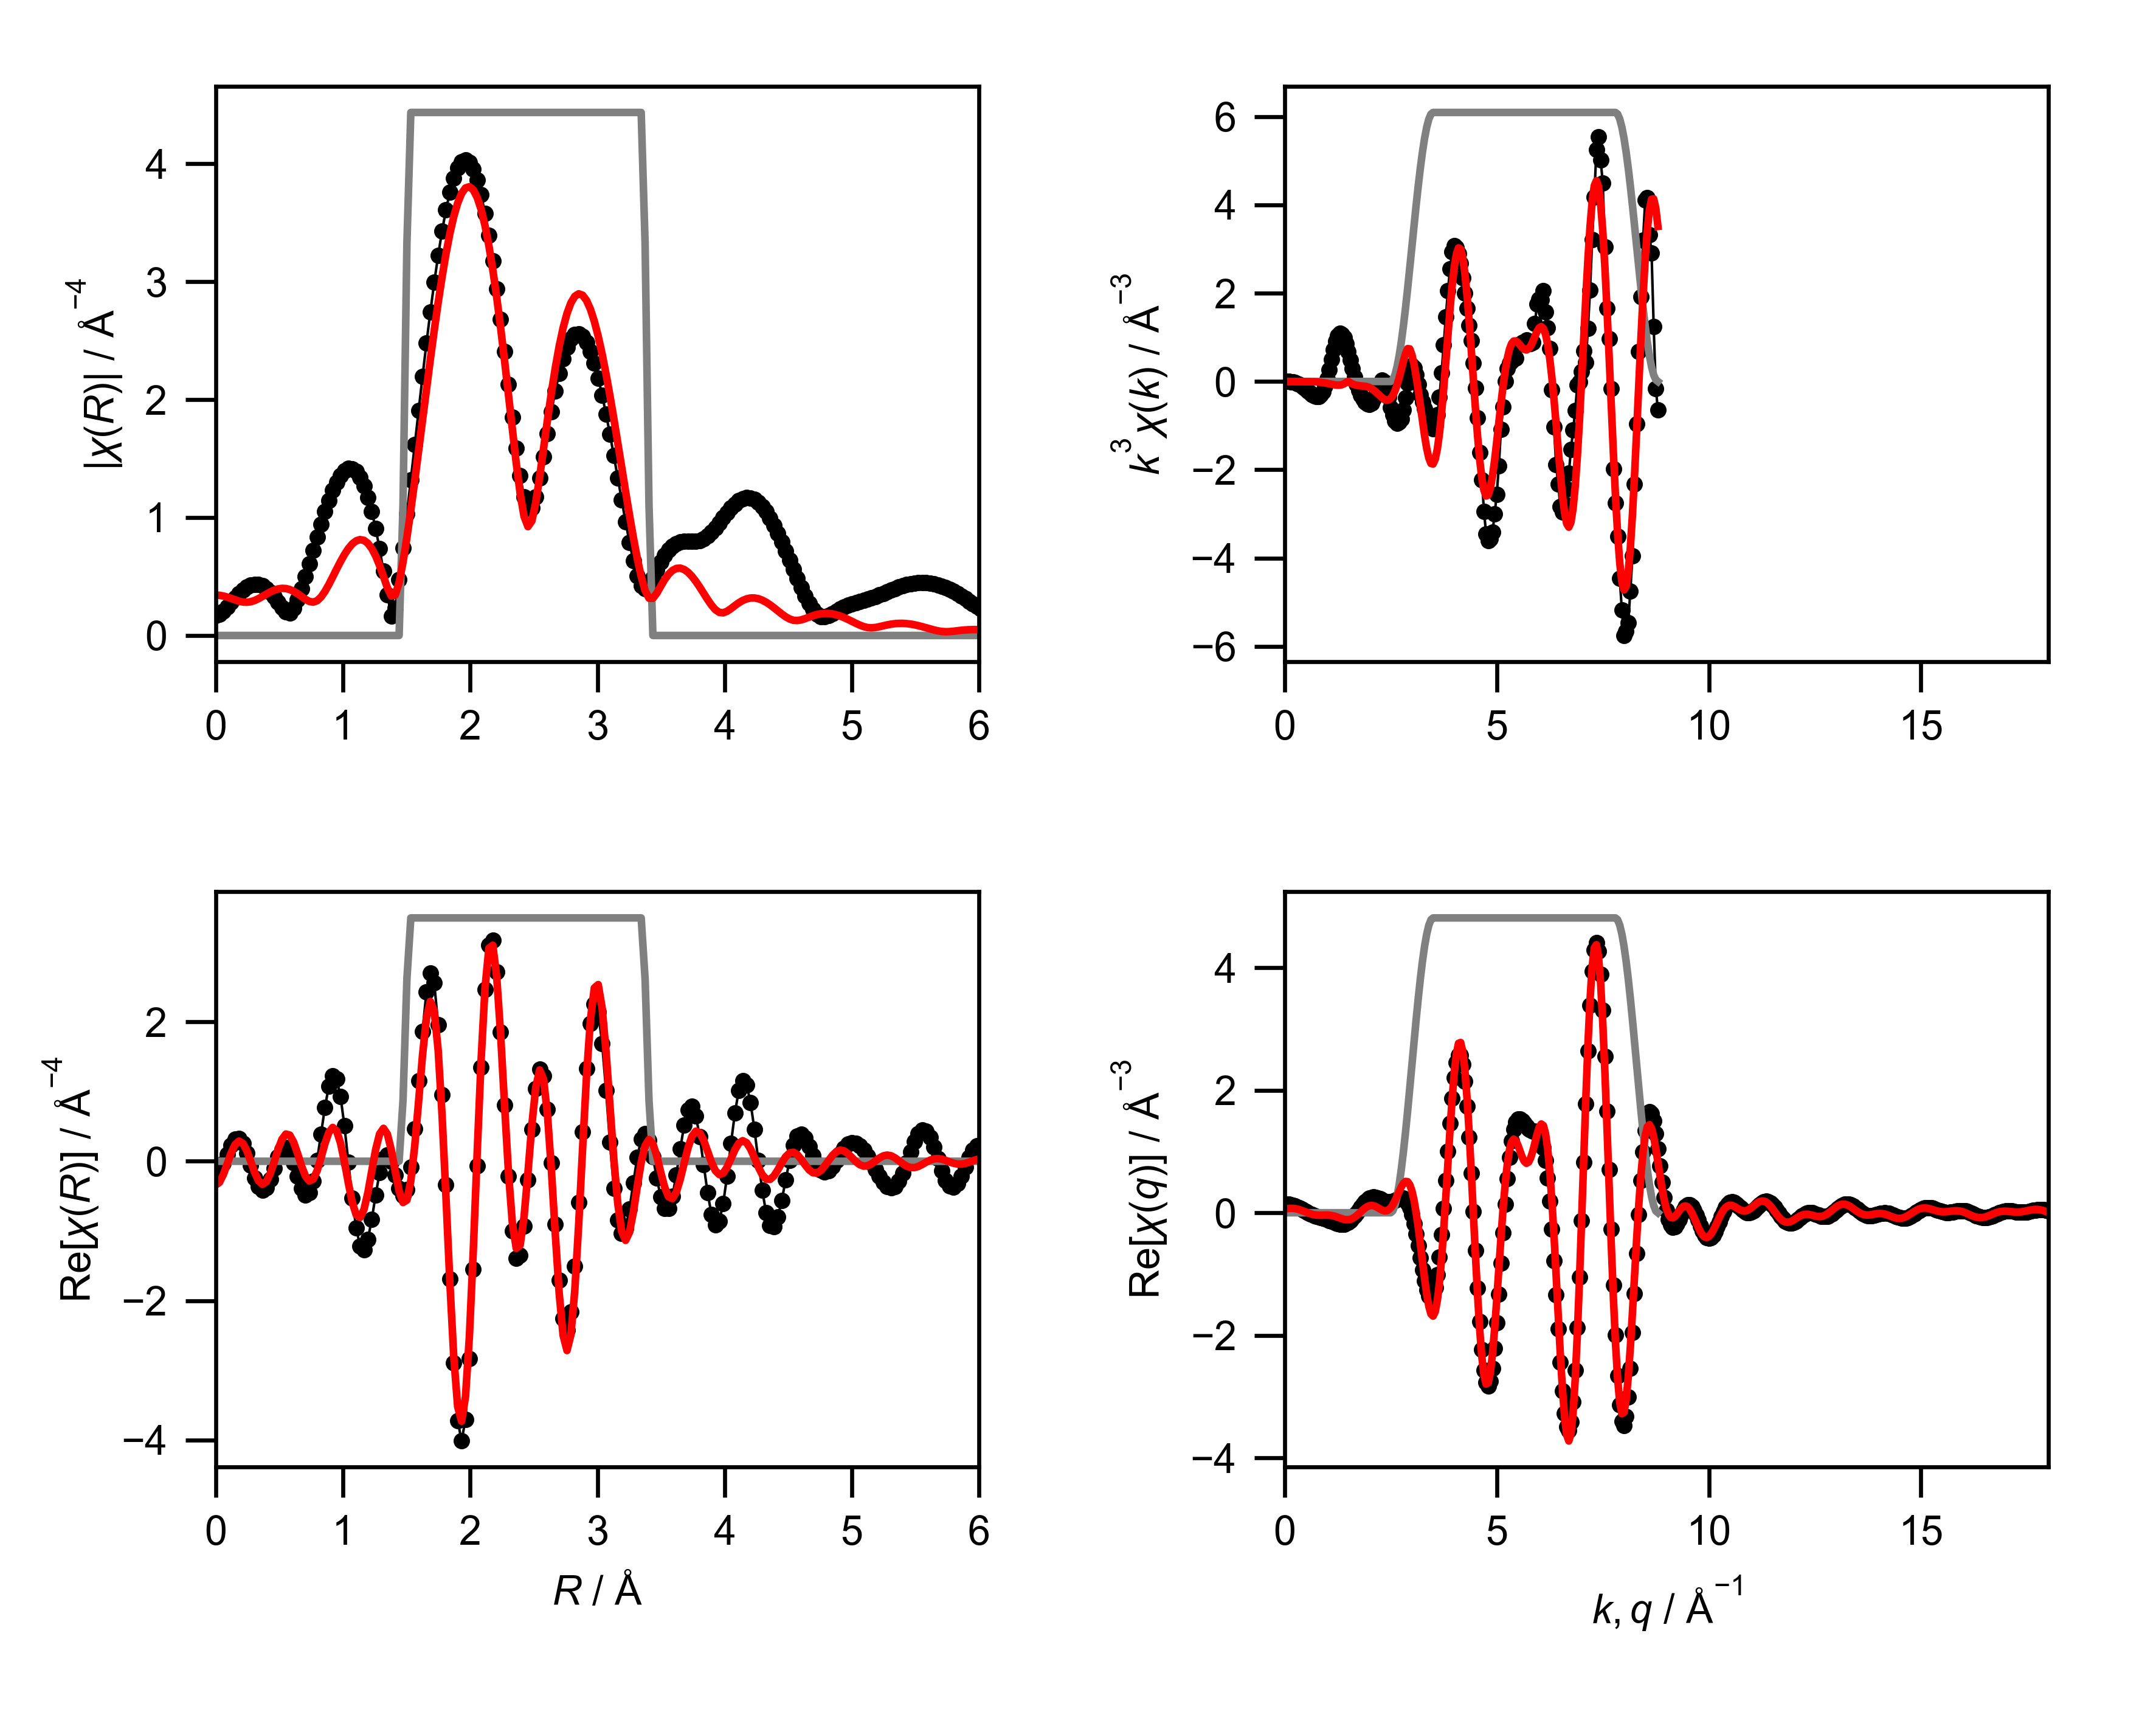

Values plotted in this chart, from the file beside it:
mea_k, mea_chik, mea_k3chik, mea_r, mea_chir_mag, mea_chir_re, mea_chir_im, mea_q, mea_chiq_mag, mea_chiq_re, mea_chiq_im, fit_k, fit_chik, fit_k3chik, fit_r, fit_chir_mag, fit_chir_re, fit_chir_im, fit_q, fit_chiq_mag, fit_chiq_re, fit_chiq_im, win_k, win_r
0.0, -2.149, -0.0, 0.0, 0.1694, -0.1694, 0.0, 0.0, 0.1385, 0.1364, -0.02439, 0.0, -0.0145, -0.0, 0.0, 0.3426, -0.3426, 0.0, 0.0, 0.06413, 0.06035, -0.02171, 0.0, 0.0
0.05, -2.081, -0.0002601, 0.03068, 0.1794, -0.1324, 0.121, 0.05, 0.1402, 0.1402, -0.0009914, 0.05, -0.01441, -1.8008846682251764e-06, 0.03068, 0.3405, -0.3017, 0.1579, 0.05, 0.06739, 0.06628, -0.0122, 0.0, 0.0
0.1, -2.011, -0.002011, 0.06136, 0.2057, -0.03199, 0.2032, 0.1, 0.1413, 0.1394, 0.02287, 0.1, -0.01432, -1.4316051084691619e-05, 0.06136, 0.3345, -0.1896, 0.2756, 0.1, 0.07042, 0.07041, -0.0008807, 0.0, 0.0
0.15, -1.939, -0.006544, 0.09204, 0.2415, 0.1029, 0.2185, 0.15, 0.1419, 0.1341, 0.04617, 0.15, -0.01418, -4.7849012878370125e-05, 0.09204, 0.3252, -0.03517, 0.3233, 0.15, 0.07312, 0.07216, 0.01179, 0.0, 0.0
0.2, -1.866, -0.01493, 0.1227, 0.2807, 0.2327, 0.157, 0.2, 0.1419, 0.1246, 0.06791, 0.2, -0.01401, -0.0001121, 0.1227, 0.3138, 0.1215, 0.2893, 0.2, 0.07541, 0.07108, 0.02518, 0.0, 0.0
0.25, -1.791, -0.02798, 0.1534, 0.3195, 0.318, 0.03062, 0.25, 0.1414, 0.1113, 0.0872, 0.25, -0.01385, -0.0002163, 0.1534, 0.3018, 0.2399, 0.183, 0.25, 0.07721, 0.06694, 0.03848, 0.0, 0.0
0.3, -1.714, -0.04629, 0.1841, 0.3551, 0.3303, -0.1304, 0.3, 0.1403, 0.09495, 0.1033, 0.3, -0.01372, -0.0003704, 0.1841, 0.2911, 0.2892, 0.03273, 0.3, 0.07847, 0.05977, 0.05084, 0.0, 0.0
0.35, -1.636, -0.07016, 0.2148, 0.3856, 0.2598, -0.285, 0.35, 0.1388, 0.07647, 0.1159, 0.35, -0.01367, -0.0005862, 0.2148, 0.2839, 0.2565, -0.1215, 0.35, 0.07911, 0.04987, 0.06142, 0.0, 0.0
0.4, -1.557, -0.09962, 0.2454, 0.4095, 0.1187, -0.392, 0.4, 0.1369, 0.05677, 0.1246, 0.4, -0.01376, -0.0008808, 0.2454, 0.2819, 0.1502, -0.2385, 0.4, 0.07911, 0.0378, 0.0695, 0.0, 0.0
0.45, -1.475, -0.1344, 0.2761, 0.4257, -0.06127, -0.4213, 0.45, 0.1346, 0.03677, 0.1295, 0.45, -0.01405, -0.00128, 0.2761, 0.2862, -0.00179, -0.2862, 0.45, 0.07843, 0.02434, 0.07456, 0.0, 0.0
0.5, -1.388, -0.1735, 0.3068, 0.4333, -0.2374, -0.3625, 0.5, 0.1321, 0.01729, 0.131, 0.5, -0.01459, -0.001824, 0.3068, 0.2967, -0.1593, -0.2503, 0.5, 0.07706, 0.01041, 0.07635, 0.0, 0.0
0.55, -1.292, -0.2149, 0.3375, 0.4315, -0.3665, -0.2277, 0.55, 0.1296, -0.0009923, 0.1295, 0.55, -0.01546, -0.002573, 0.3375, 0.3123, -0.2799, -0.1384, 0.55, 0.075, -0.003038, 0.07494, 0.0, 0.0
0.6, -1.189, -0.2568, 0.3682, 0.4199, -0.417, -0.04934, 0.6, 0.127, -0.01765, 0.1258, 0.6, -0.01672, -0.003612, 0.3682, 0.3309, -0.3302, 0.0221, 0.6, 0.07228, -0.0151, 0.07068, 0.0, 0.0
0.65, -1.079, -0.2962, 0.3988, 0.3984, -0.3772, 0.1282, 0.65, 0.1247, -0.0325, 0.1204, 0.65, -0.01842, -0.005059, 0.3988, 0.3505, -0.2943, 0.1904, 0.65, 0.06895, -0.02507, 0.06423, 0.0, 0.0
0.7, -0.9538, -0.3271, 0.4295, 0.3674, -0.2596, 0.26, 0.7, 0.1229, -0.0456, 0.1142, 0.7, -0.0206, -0.007065, 0.4295, 0.3688, -0.1785, 0.3228, 0.7, 0.06513, -0.03247, 0.05645, 0.0, 0.0
0.75, -0.8169, -0.3446, 0.4602, 0.3278, -0.09763, 0.313, 0.75, 0.1218, -0.05725, 0.1075, 0.75, -0.02325, -0.00981, 0.4602, 0.3841, -0.01002, 0.384, 0.75, 0.06095, -0.03719, 0.04829, 0.0, 0.0
0.8, -0.665, -0.3405, 0.4909, 0.2821, 0.06217, 0.2752, 0.8, 0.1217, -0.06793, 0.1009, 0.8, -0.02636, -0.0135, 0.4909, 0.3947, 0.1697, 0.3564, 0.8, 0.05667, -0.03942, 0.04072, 0.0, 0.0
0.85, -0.4976, -0.3056, 0.5216, 0.2354, 0.1727, 0.16, 0.85, 0.1227, -0.0782, 0.09449, 0.85, -0.02985, -0.01833, 0.5216, 0.3996, 0.3156, 0.2451, 0.85, 0.05263, -0.03972, 0.03453, 0.0, 0.0
0.9, -0.3198, -0.2331, 0.5522, 0.1991, 0.199, 0.003788, 0.9, 0.1249, -0.08864, 0.08806, 0.9, -0.03358, -0.02448, 0.5522, 0.3979, 0.3904, 0.07698, 0.9, 0.04931, -0.03891, 0.03029, 0.0, 0.0
0.95, -0.1325, -0.1136, 0.5829, 0.1928, 0.1292, -0.1431, 0.95, 0.1287, -0.09975, 0.08125, 0.95, -0.03736, -0.03203, 0.5829, 0.3895, 0.3748, -0.1058, 0.95, 0.04731, -0.03797, 0.02822, 0.0, 0.0
1.0, 0.05463, 0.05463, 0.6136, 0.23, -0.02144, -0.229, 1.0, 0.1338, -0.1118, 0.07343, 1.0, -0.04092, -0.04092, 0.6136, 0.3745, 0.2728, -0.2566, 1.0, 0.04725, -0.03795, 0.02814, 0.0, 0.0
1.05, 0.2315, 0.2679, 0.6443, 0.3022, -0.2119, -0.2155, 1.05, 0.1403, -0.1249, 0.06383, 1.05, -0.04394, -0.05087, 0.6443, 0.3542, 0.1112, -0.3363, 1.05, 0.04949, -0.03975, 0.02949, 0.0, 0.0
1.1, 0.3764, 0.501, 0.675, 0.395, -0.3849, -0.08866, 1.1, 0.148, -0.1387, 0.05162, 1.1, -0.04605, -0.06129, 0.675, 0.3305, -0.06659, -0.3237, 1.1, 0.05406, -0.04405, 0.03133, 0.0, 0.0
1.15, 0.4776, 0.7264, 0.7056, 0.4993, -0.4809, 0.1344, 1.15, 0.1568, -0.1526, 0.03603, 1.15, -0.04684, -0.07124, 0.7056, 0.307, -0.2118, -0.2222, 1.15, 0.0606, -0.05116, 0.03249, 0.0, 0.0
1.2, 0.5255, 0.9081, 0.7363, 0.6099, -0.4536, 0.4078, 1.2, 0.1664, -0.1656, 0.01646, 1.2, -0.04591, -0.07934, 0.7363, 0.2889, -0.2827, -0.05945, 1.2, 0.06866, -0.0609, 0.03171, 0.0, 0.0
1.25, 0.529, 1.033, 0.767, 0.7231, -0.2836, 0.6652, 1.25, 0.1767, -0.1765, -0.007376, 1.25, -0.04291, -0.08381, 0.767, 0.2829, -0.2566, 0.1191, 1.25, 0.07777, -0.07264, 0.02777, 0.0, 0.0
1.3, 0.4958, 1.089, 0.7977, 0.8359, 0.01435, 0.8358, 1.3, 0.1874, -0.184, -0.03539, 1.3, -0.03755, -0.0825, 0.7977, 0.2947, -0.1362, 0.2613, 1.3, 0.08751, -0.08526, 0.01969, 0.0, 0.0
1.35, 0.4341, 1.068, 0.8283, 0.9455, 0.3912, 0.8607, 1.35, 0.1983, -0.1867, -0.06704, 1.35, -0.02972, -0.07313, 0.8283, 0.3257, 0.04965, 0.3219, 1.35, 0.09755, -0.0973, 0.006908, 0.0, 0.0
1.4, 0.3613, 0.9914, 0.859, 1.049, 0.7732, 0.7094, 1.4, 0.2093, -0.1831, -0.1013, 1.4, -0.0195, -0.0535, 0.859, 0.3732, 0.2521, 0.2752, 1.4, 0.1076, -0.1071, -0.01062, 0.0, 0.0
1.45, 0.2796, 0.8524, 0.8897, 1.145, 1.077, 0.3886, 1.45, 0.22, -0.1723, -0.1368, 1.45, -0.007263, -0.02214, 0.8897, 0.4319, 0.4142, 0.1224, 1.45, 0.1174, -0.1128, -0.03233, 0.0, 0.0
1.5, 0.1999, 0.6746, 0.9204, 1.23, 1.228, -0.05552, 1.5, 0.2303, -0.1536, -0.1716, 1.5, 0.0005409, 0.001826, 0.9204, 0.4967, 0.4852, -0.1062, 1.5, 0.1266, -0.1131, -0.05703, 0.0, 0.0
1.55, 0.1303, 0.4854, 0.9511, 1.301, 1.181, -0.546, 1.55, 0.24, -0.1268, -0.2037, 1.55, -0.008141, -0.03031, 0.9511, 0.5632, 0.4346, -0.3582, 1.55, 0.1351, -0.1066, -0.08302, 0.0, 0.0
1.6, 0.07013, 0.2872, 0.9817, 1.358, 0.9284, -0.9906, 1.6, 0.2488, -0.09254, -0.231, 1.6, -0.01367, -0.056, 0.9817, 0.6275, 0.2605, -0.5708, 1.6, 0.1427, -0.09303, -0.1082, 0.0, 0.0
1.65, 0.02261, 0.1016, 1.012, 1.396, 0.5061, -1.301, 1.65, 0.2567, -0.05177, -0.2515, 1.65, -0.01662, -0.07465, 1.012, 0.6863, -0.007018, -0.6863, 1.65, 0.149, -0.07245, -0.1302, 0.0, 0.0
1.7, -0.01303, -0.064, 1.043, 1.416, -0.01236, -1.416, 1.7, 0.2635, -0.006226, -0.2634, 1.7, -0.01767, -0.08683, 1.043, 0.7368, -0.3127, -0.6671, 1.7, 0.1539, -0.04586, -0.147, 0.0, 0.0
1.75, -0.03721, -0.1994, 1.074, 1.414, -0.5324, -1.31, 1.75, 0.2689, 0.04192, -0.2656, 1.75, -0.01756, -0.09411, 1.074, 0.7762, -0.588, -0.5068, 1.75, 0.1572, -0.01498, -0.1565, 0.0, 0.0
1.8, -0.05345, -0.3117, 1.104, 1.39, -0.9584, -1.006, 1.8, 0.2728, 0.09017, -0.2575, 1.8, -0.01697, -0.09898, 1.104, 0.8023, -0.7678, -0.2329, 1.8, 0.1586, 0.01783, -0.1576, 0.0, 0.0
1.85, -0.06266, -0.3968, 1.135, 1.342, -1.216, -0.5685, 1.85, 0.2752, 0.1359, -0.2393, 1.85, -0.01633, -0.1034, 1.135, 0.813, -0.8071, 0.09771, 1.85, 0.158, 0.04983, -0.1499, 0.0, 0.0
1.9, -0.06847, -0.4696, 1.166, 1.27, -1.267, -0.08641, 1.9, 0.2758, 0.1766, -0.2118, 1.9, -0.01592, -0.1092, 1.166, 0.8064, -0.6933, 0.412, 1.9, 0.1551, 0.07819, -0.134, 0.0, 0.0
1.95, -0.06896, -0.5113, 1.197, 1.173, -1.121, 0.3436, 1.95, 0.2746, 0.21, -0.1769, 1.95, -0.01605, -0.119, 1.197, 0.7815, -0.4511, 0.6382, 1.95, 0.1497, 0.1003, -0.1112, 0.0, 0.0
2.0, -0.06419, -0.5135, 1.227, 1.051, -0.8318, 0.6421, 2.0, 0.2715, 0.2345, -0.1367, 2.0, -0.01698, -0.1358, 1.227, 0.7374, -0.1379, 0.7244, 2.0, 0.1418, 0.1141, -0.08407, 0.0, 0.0
2.05, -0.05717, -0.4925, 1.258, 0.9048, -0.4822, 0.7656, 2.05, 0.2665, 0.2494, -0.09392, 2.05, -0.01879, -0.1619, 1.258, 0.6742, 0.1691, 0.6527, 2.05, 0.131, 0.1185, -0.05572, 0.0, 0.0
2.1, -0.0432, -0.4001, 1.289, 0.7358, -0.165, 0.7171, 2.1, 0.2597, 0.2546, -0.0514, 2.1, -0.02126, -0.1969, 1.289, 0.5936, 0.392, 0.4457, 2.1, 0.1174, 0.1136, -0.02959, 0.0, 0.0
2.15, -0.03053, -0.3034, 1.319, 0.5464, 0.04126, 0.5448, 2.15, 0.2513, 0.251, -0.01183, 2.15, -0.02386, -0.2372, 1.319, 0.4998, 0.4724, 0.1631, 2.15, 0.1009, 0.1004, -0.00911, 0.0, 0.0
2.2, -0.01565, -0.1666, 1.35, 0.3433, 0.09379, 0.3302, 2.2, 0.2415, 0.2405, 0.02253, 2.2, -0.02635, -0.2805, 1.35, 0.4041, 0.3883, -0.112, 2.2, 0.08175, 0.08171, 0.002762, 0.0, 0.0
2.25, -0.003417, -0.03892, 1.381, 0.1659, -0.002465, 0.1659, 2.25, 0.231, 0.2255, 0.05014, 2.25, -0.02866, -0.3264, 1.381, 0.3349, 0.1623, -0.2929, 2.25, 0.06109, 0.06096, 0.004017, 0.0, 0.0
2.3, 0.002869, 0.0349, 1.411, 0.2338, -0.1941, 0.1304, 2.3, 0.2203, 0.2088, 0.07039, 2.3, -0.0305, -0.3711, 1.411, 0.343, -0.1404, -0.3129, 2.3, 0.04299, 0.04257, -0.006039, 0.0, 0.0
2.35, -0.00102, -0.01324, 1.442, 0.4728, -0.3914, 0.2652, 2.35, 0.2109, 0.1935, 0.08374, 2.35, -0.03138, -0.4073, 1.442, 0.4493, -0.4255, -0.1442, 2.35, 0.04093, 0.0312, -0.0265, 0.0, 0.0
2.4, -0.01032, -0.1427, 1.473, 0.7441, -0.4912, 0.559, 2.4, 0.2041, 0.1824, 0.09176, 2.4, -0.03078, -0.4254, 1.473, 0.6216, -0.5918, 0.1902, 2.4, 0.06304, 0.03128, -0.05473, 0.0, 0.25
2.45, -0.02381, -0.3501, 1.503, 1.029, -0.4044, 0.9463, 2.45, 0.2022, 0.1774, 0.09704, 2.45, -0.02852, -0.4193, 1.503, 0.8311, -0.5569, 0.6169, 2.45, 0.09809, 0.04636, -0.08644, 0.0, 0.75
2.5, -0.03753, -0.5864, 1.534, 1.321, -0.08278, 1.319, 2.5, 0.2071, 0.1798, 0.1029, 2.5, -0.02469, -0.3858, 1.534, 1.063, -0.2809, 1.026, 2.5, 0.14, 0.07857, -0.1159, 0.0, 1.0
2.55, -0.04552, -0.7547, 1.565, 1.616, 0.4623, 1.549, 2.55, 0.2205, 0.1892, 0.1132, 2.55, -0.01932, -0.3203, 1.565, 1.31, 0.2185, 1.292, 2.55, 0.1872, 0.1281, -0.1366, 0.006156, 1.0
2.6, -0.05048, -0.8873, 1.595, 1.91, 1.155, 1.521, 2.6, 0.243, 0.2041, 0.1318, 2.6, -0.01244, -0.2186, 1.595, 1.566, 0.8626, 1.307, 2.6, 0.2391, 0.1928, -0.1415, 0.02447, 1.0
2.65, -0.05068, -0.9432, 1.626, 2.198, 1.865, 1.164, 2.65, 0.2744, 0.2214, 0.162, 2.65, -0.004406, -0.082, 1.626, 1.826, 1.524, 1.007, 2.65, 0.2954, 0.268, -0.1242, 0.0545, 1.0
2.7, -0.04691, -0.9234, 1.657, 2.477, 2.432, 0.4721, 2.7, 0.3138, 0.2365, 0.2062, 2.7, 0.004182, 0.08231, 1.657, 2.086, 2.049, 0.3909, 2.7, 0.356, 0.347, -0.07957, 0.09549, 1.0
2.75, -0.04099, -0.8525, 1.687, 2.744, 2.701, -0.4818, 2.75, 0.3603, 0.244, 0.2652, 2.75, 0.01276, 0.2654, 1.687, 2.342, 2.294, -0.4683, 2.75, 0.4207, 0.4207, -0.004581, 0.1464, 1.0
2.8, -0.02955, -0.6487, 1.718, 2.993, 2.557, -1.555, 2.8, 0.4132, 0.2377, 0.338, 2.8, 0.02075, 0.4556, 1.718, 2.588, 2.155, -1.434, 2.8, 0.4895, 0.479, 0.101, 0.2061, 1.0
2.85, -0.01589, -0.3679, 1.749, 3.223, 1.959, -2.559, 2.85, 0.4717, 0.2115, 0.4216, 2.85, 0.02728, 0.6314, 1.749, 2.822, 1.596, -2.328, 2.85, 0.5622, 0.5111, 0.2342, 0.273, 1.0
2.9, -0.00138, -0.03366, 1.779, 3.429, 0.9508, -3.294, 2.9, 0.5352, 0.16, 0.5107, 2.9, 0.03049, 0.7436, 1.779, 3.039, 0.6649, -2.966, 2.9, 0.6386, 0.5069, 0.3884, 0.3455, 1.0
2.95, 0.008496, 0.2181, 1.81, 3.608, -0.3329, -3.593, 2.95, 0.6032, 0.07912, 0.598, 2.95, 0.02876, 0.7384, 1.81, 3.235, -0.5101, -3.195, 2.95, 0.7185, 0.4579, 0.5537, 0.4218, 1.0
... 541 more rows
